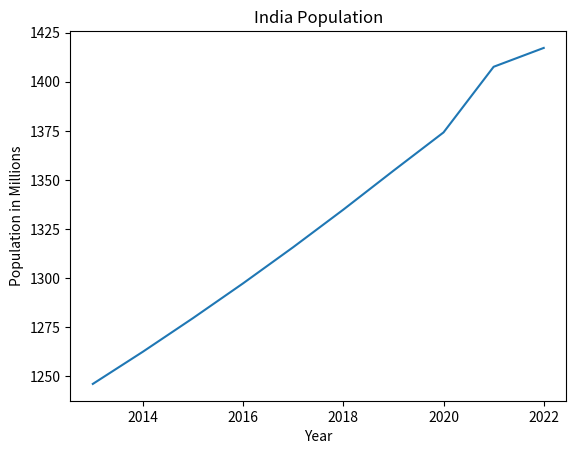

Here is the Python script that generated this plot:
import matplotlib.pyplot as plt

# Sample data
year = [2013, 2014, 2015, 2016, 2017, 2018, 2019, 2020, 2021, 2022]
population = [1246.2, 1262.6, 1279.7, 1297.4, 1315.8, 1334.9, 1354.7, 1374.2, 1407.6, 1417.2]

# Create a line plot
plt.plot(year, population)

# Add labels and title
plt.xlabel('Year')
plt.ylabel('Population in Millions')
plt.title('India Population')

# Display the plot
plt.show()
